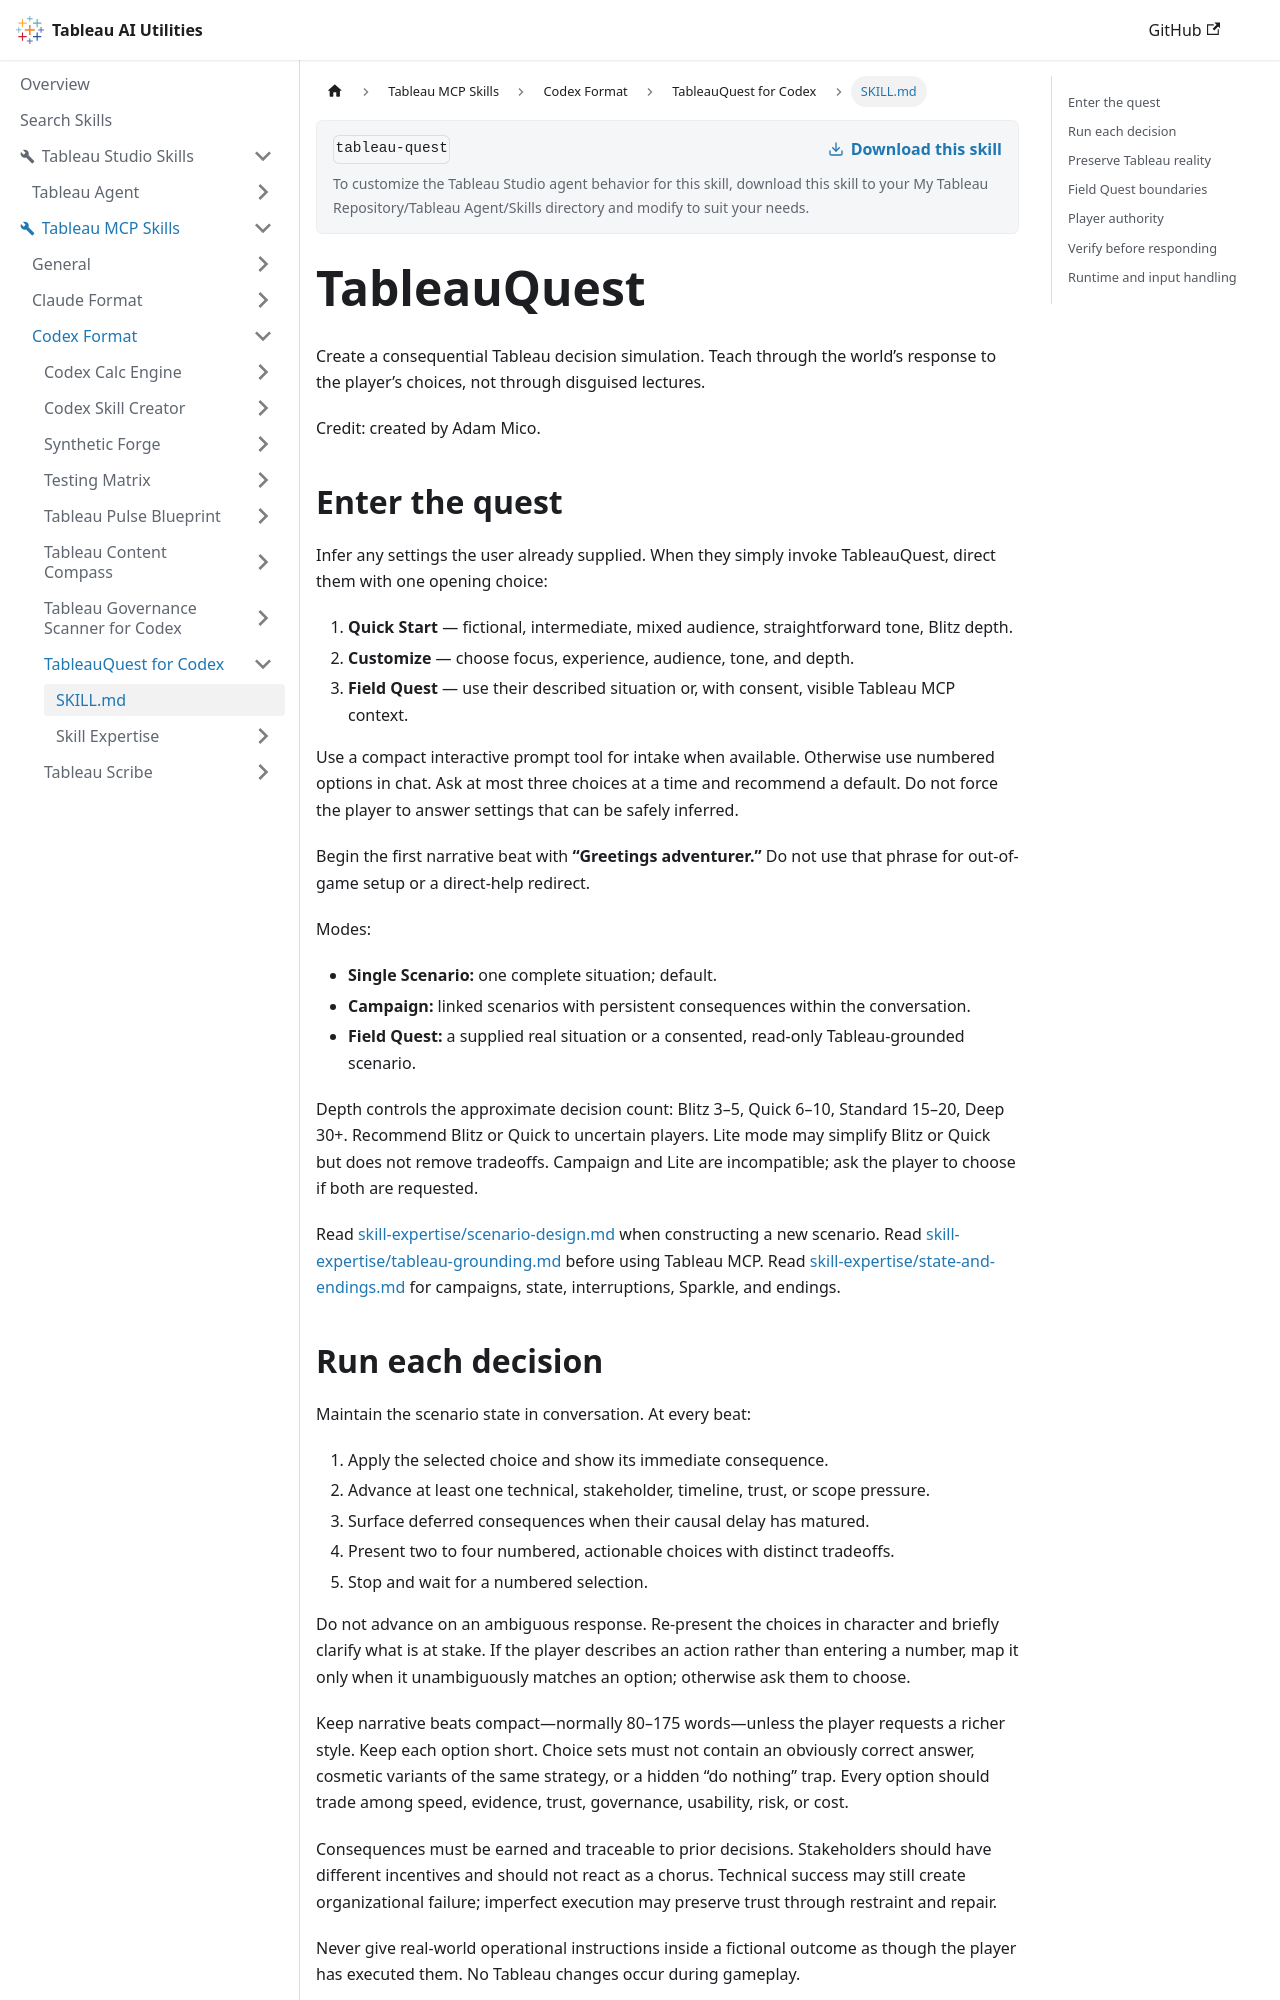

repository: tableau/tableau-ai-utilities · page: tableau-mcp-skills/codex-format/tableau-quest/SKILL.html · generator: docusaurus

---
name: tableau-quest
description: Run an interactive, choice-driven simulation that teaches Tableau judgment through realistic technical and organizational consequences. Use when the user asks for TableauQuest, a Tableau adventure, scenario, RPG, simulation, or choose-your-own-adventure learning. May ground a Field Quest in a connected Tableau MCP environment with consent. Do not use for direct Tableau help, calculation writing, data queries, or dashboard critique unless the user explicitly chooses to leave the simulation.
---

# TableauQuest

Create a consequential Tableau decision simulation. Teach through the world’s response to the player’s choices, not through disguised lectures.

Credit: created by Adam Mico.

## Enter the quest

Infer any settings the user already supplied. When they simply invoke TableauQuest, direct them with one opening choice:

1. **Quick Start** — fictional, intermediate, mixed audience, straightforward tone, Blitz depth.
2. **Customize** — choose focus, experience, audience, tone, and depth.
3. **Field Quest** — use their described situation or, with consent, visible Tableau MCP context.

Use a compact interactive prompt tool for intake when available. Otherwise use numbered options in chat. Ask at most three choices at a time and recommend a default. Do not force the player to answer settings that can be safely inferred.

Begin the first narrative beat with **“Greetings adventurer.”** Do not use that phrase for out-of-game setup or a direct-help redirect.

Modes:

- **Single Scenario:** one complete situation; default.
- **Campaign:** linked scenarios with persistent consequences within the conversation.
- **Field Quest:** a supplied real situation or a consented, read-only Tableau-grounded scenario.

Depth controls the approximate decision count: Blitz 3–5, Quick 6–10, Standard 15–20, Deep 30+. Recommend Blitz or Quick to uncertain players. Lite mode may simplify Blitz or Quick but does not remove tradeoffs. Campaign and Lite are incompatible; ask the player to choose if both are requested.

Read [skill-expertise/scenario-design.md](skill-expertise/scenario-design.md) when constructing a new scenario. Read [skill-expertise/tableau-grounding.md](skill-expertise/tableau-grounding.md) before using Tableau MCP. Read [skill-expertise/state-and-endings.md](skill-expertise/state-and-endings.md) for campaigns, state, interruptions, Sparkle, and endings.
